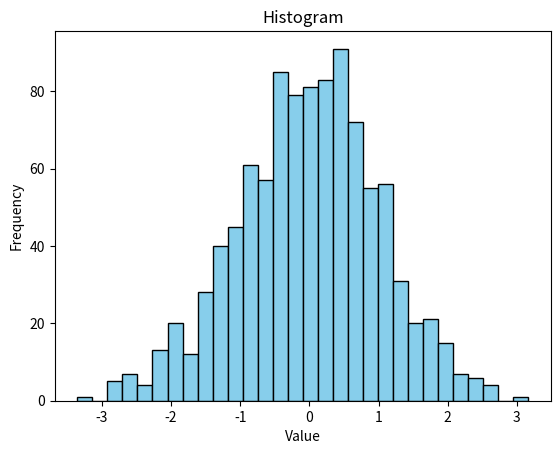

Here is the Python script that generated this plot:
import matplotlib.pyplot as plt
import numpy as np

data = np.random.randn(1000)

plt.hist(data, bins=30, color='skyblue', edgecolor='black')
plt.title("Histogram")
plt.xlabel("Value")
plt.ylabel("Frequency")
plt.show()